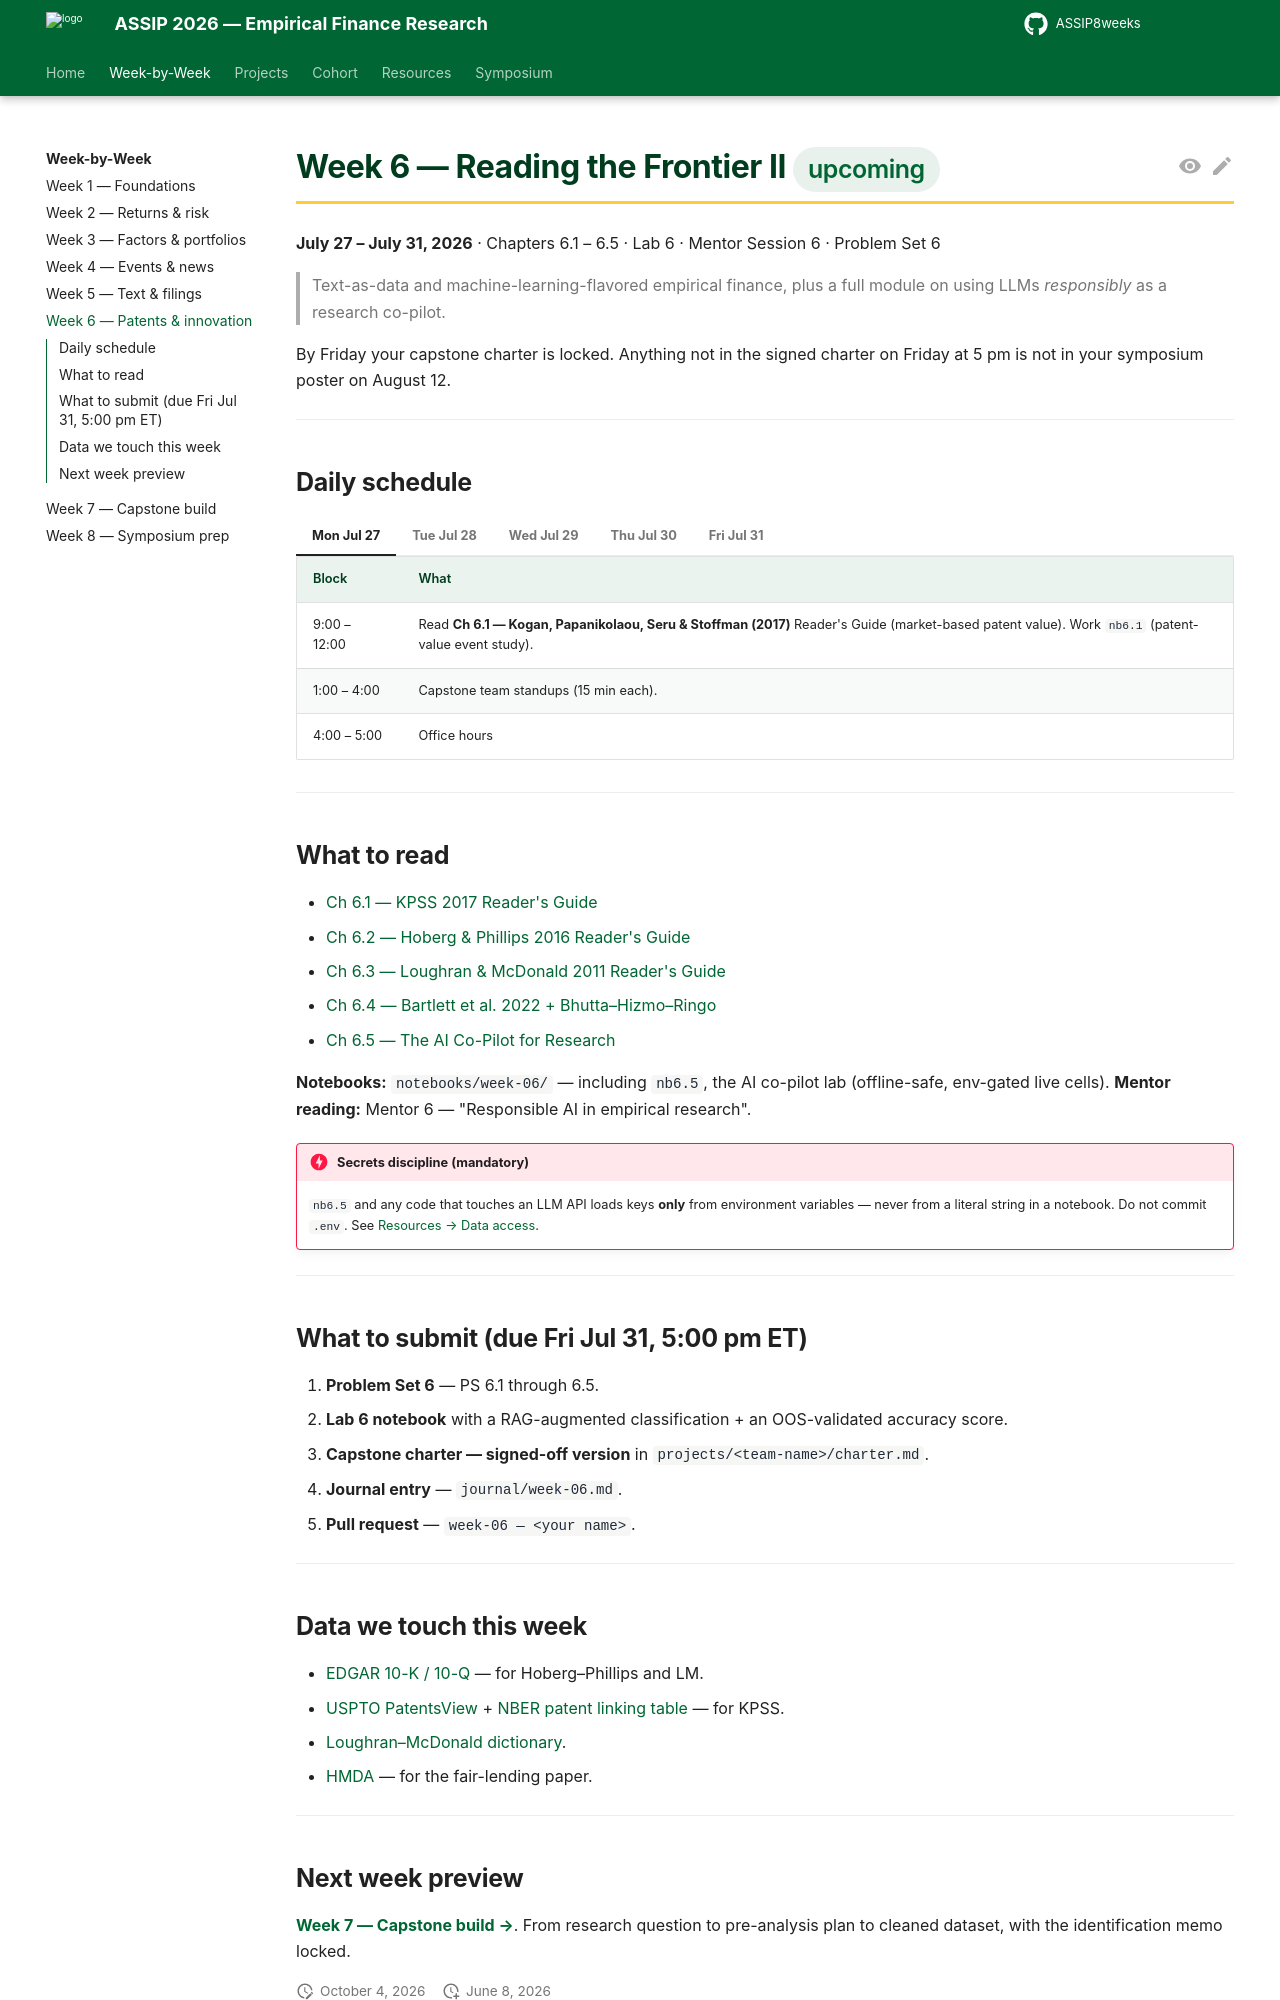

repository: edwardlg/assip-2026-empirical-finance · page: weekly/week-06/index.html · generator: mkdocs

---
title: "Week 6 — Reading the Frontier II (Jul 27 – Jul 31, 2026)"
description: >-
  Text-as-data, modern empirics, and the AI co-pilot for research —
  with responsible-use discipline baked in.
---

# Week 6 — Reading the Frontier II <span class="week-badge upcoming">upcoming</span>

**July 27 – July 31, 2026** · Chapters 6.1 – 6.5 · Lab 6 · Mentor Session 6 · Problem Set 6

> Text-as-data and machine-learning-flavored empirical finance, plus a full module on using LLMs *responsibly* as a research co-pilot.

By Friday your capstone charter is locked. Anything not in the signed charter on Friday at 5 pm is not in your symposium poster on August 12.

---

## Daily schedule

=== "Mon Jul 27"

    | Block | What |
    |---|---|
    | 9:00 – 12:00 | Read **Ch 6.1 — Kogan, Papanikolaou, Seru & Stoffman (2017)** Reader's Guide (market-based patent value). Work `nb6.1` (patent-value event study). |
    | 1:00 – 4:00 | Capstone team standups (15 min each). |
    | 4:00 – 5:00 | Office hours |

=== "Tue Jul 28"

    | Block | What |
    |---|---|
    | 9:00 – 12:00 | Read **Ch 6.2 — Hoberg & Phillips (2016)**. TNIC; 10-K cosine similarity. Work `nb6.2` (sklearn vectorization). |
    | 1:00 – 4:00 | Read **Ch 6.3 — Loughran & McDonald (2011)**. Finance sentiment dictionaries. Work `nb6.3`. |
    | 4:00 – 5:00 | Office hours |

=== "Wed Jul 29"

    | Block | What |
    |---|---|
    | 9:00 – 12:00 | Read **Ch 6.4 — Bartlett et al. (2022) + Bhutta–Hizmo–Ringo** Reader's Guide (fair lending in the algorithmic era; ties to Sun & Gao 2019). Work `nb6.4`. |
    | 2:00 – 3:30 | **Mentor Session 6 — "Responsible AI in empirical research"** |
    | 4:00 – 5:00 | Office hours |

=== "Thu Jul 30"

    | Block | What |
    |---|---|
    | 9:00 – 12:00 | Read **Ch 6.5 — The AI Co-Pilot for Research (LLM-in-the-Loop)**. Prompt patterns, RAG over 10-Ks, OOS-validated classification, env-var key discipline. |
    | 1:00 – 4:00 | **Lab 6 — RAG over 10-Ks** (offline-safe; live Anthropic / Azure cells are env-gated and optional). |
    | 4:00 – 5:00 | Office hours |

=== "Fri Jul 31"

    | Block | What |
    |---|---|
    | 9:00 – 12:00 | Wrap PS 6.1 – 6.5. |
    | 1:00 – 3:00 | **Capstone charter — signed off**. Each team presents 5 minutes; Prof. Gao signs (or sends back for revision). |
    | 3:00 – 4:00 | Demo + Week-7 preview |
    | **5:00 pm** | **Deliverable cutoff** |

---

## What to read

- [Ch 6.1 — KPSS 2017 Reader's Guide](https://edwardlg.github.io/assip-2026-empirical-finance/textbook/book/weeks/week-06/ch61-readers-guide-kpss-2017.html)
- [Ch 6.2 — Hoberg & Phillips 2016 Reader's Guide](https://edwardlg.github.io/assip-2026-empirical-finance/textbook/book/weeks/week-06/ch62-readers-guide-hoberg-phillips-2016.html)
- [Ch 6.3 — Loughran & McDonald 2011 Reader's Guide](https://edwardlg.github.io/assip-2026-empirical-finance/textbook/book/weeks/week-06/ch63-readers-guide-loughran-mcdonald-2011.html)
- [Ch 6.4 — Bartlett et al. 2022 + Bhutta–Hizmo–Ringo](https://edwardlg.github.io/assip-2026-empirical-finance/textbook/book/weeks/week-06/ch64-readers-guide-bartlett-bhutta-fair-lending.html)
- [Ch 6.5 — The AI Co-Pilot for Research](https://edwardlg.github.io/assip-2026-empirical-finance/textbook/book/weeks/week-06/ch65-ai-copilot-for-research.html)

**Notebooks:** `notebooks/week-06/` — including `nb6.5`, the AI co-pilot lab (offline-safe, env-gated live cells).
**Mentor reading:** Mentor 6 — "Responsible AI in empirical research".

!!! danger "Secrets discipline (mandatory)"
    `nb6.5` and any code that touches an LLM API loads keys **only** from environment variables — never from a literal string in a notebook. Do not commit `.env`. See [Resources → Data access](../resources/data-access.md).

---

## What to submit (due Fri Jul 31, 5:00 pm ET)

1. **Problem Set 6** — PS 6.1 through 6.5.
2. **Lab 6 notebook** with a RAG-augmented classification + an OOS-validated accuracy score.
3. **Capstone charter — signed-off version** in `projects/<team-name>/charter.md`.
4. **Journal entry** — `journal/week-06.md`.
5. **Pull request** — `week-06 — <your name>`.

---
